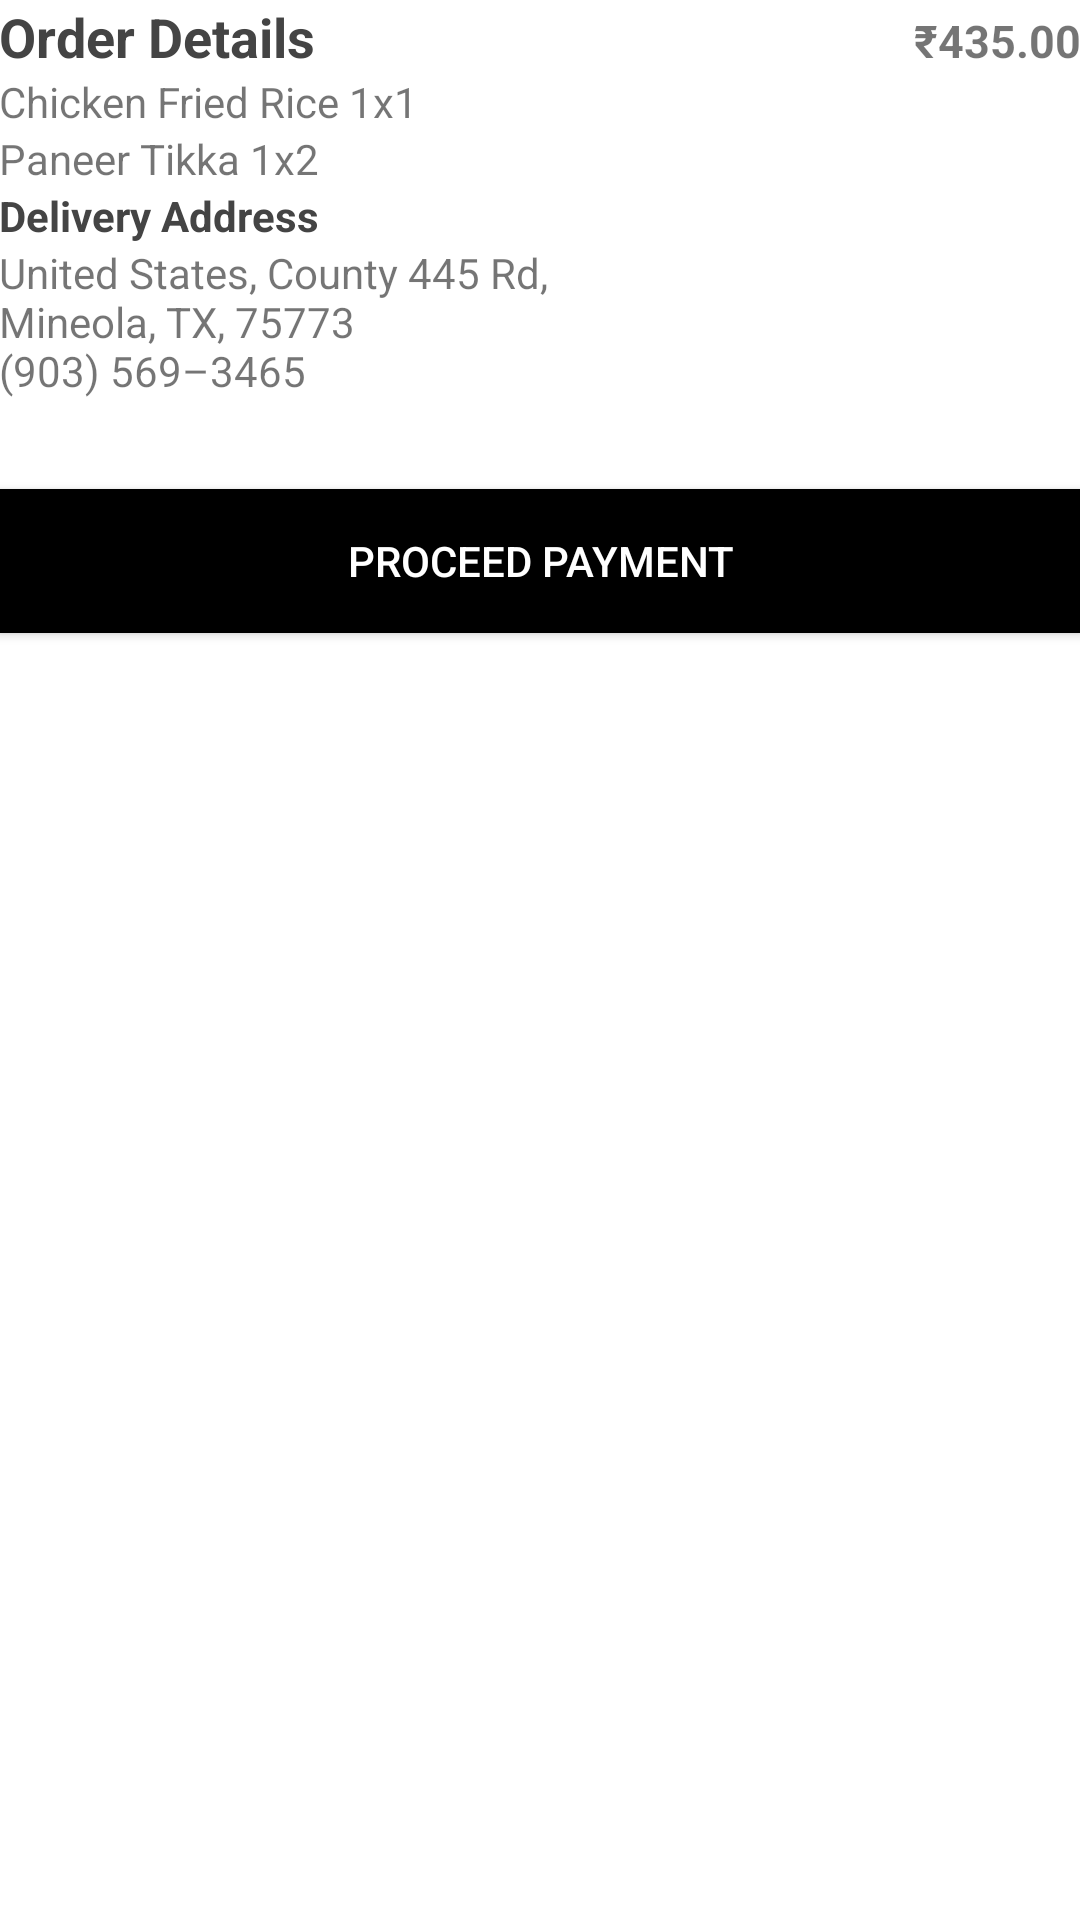

Here is an Android app screen rendered from its layout file. Give the layout XML and the strings, colors and styles it references.
<!-- AndroidManifest.xml: application theme AppTheme -->
<!-- res/layout/bottom_sheet.xml -->
<?xml version="1.0" encoding="utf-8"?>
<LinearLayout xmlns:android="http://schemas.android.com/apk/res/android"
    xmlns:app="http://schemas.android.com/apk/res-auto"
    android:id="@+id/bottom_sheet"
    android:layout_width="match_parent"
    android:layout_height="wrap_content"
    android:background="#fff"
    android:orientation="vertical"
    android:padding="@dimen/activity_margin"
    app:behavior_hideable="true"
    app:behavior_peekHeight="56dp"
    app:layout_behavior="android.support.design.widget.BottomSheetBehavior">

    <LinearLayout
        android:layout_width="match_parent"
        android:layout_height="wrap_content"
        android:orientation="horizontal"
        android:layout_gravity="center_vertical"
        android:weightSum="3">

        <TextView
            android:layout_width="0dp"
            android:layout_height="wrap_content"
            android:layout_marginBottom="@dimen/activity_margin"
            android:layout_weight="2"
            android:text="Order Details"
            android:textColor="#444"
            android:textSize="18dp"
            android:textStyle="bold" />

        <TextView
            android:layout_width="0dp"
            android:gravity="right"
            android:layout_height="wrap_content"
            android:layout_weight="1"
            android:textStyle="bold"
            android:textSize="15dp"
            android:text="₹435.00"/>
    </LinearLayout>


    <TextView
        android:layout_width="wrap_content"
        android:layout_height="wrap_content"
        android:text="Chicken Fried Rice 1x1" />

    <TextView
        android:layout_width="wrap_content"
        android:layout_height="wrap_content"
        android:text="Paneer Tikka 1x2" />

    <TextView
        android:layout_width="wrap_content"
        android:layout_height="wrap_content"
        android:layout_marginTop="@dimen/activity_margin"
        android:text="Delivery Address"
        android:textColor="#444"
        android:textStyle="bold" />

    <TextView
        android:layout_width="wrap_content"
        android:layout_height="wrap_content"
        android:text="@string/united_states_county_445_rd" />

    <Button
        android:layout_width="match_parent"
        android:layout_height="wrap_content"
        android:layout_marginTop="30dp"
        android:background="#000"
        android:foreground="?attr/selectableItemBackground"
        android:text="PROCEED PAYMENT"
        android:textColor="#fff" />

</LinearLayout>
<!-- resources referenced by this layout -->
<resources>
  <string name="united_states_county_445_rd">United States, County 445 Rd,\nMineola, TX, 75773\n(903) 569–3465</string>
  <style name="AppTheme" parent="Theme.AppCompat.Light.NoActionBar">
          
          <item name="colorPrimary">@color/colorPrimary</item>
          <item name="colorPrimaryDark">@color/colorPrimaryDark</item>
          <item name="colorAccent">@color/colorAccent</item>
      </style>
  <color name="colorPrimary">#3F51B5</color>
  <color name="colorPrimaryDark">#303F9F</color>
  <color name="colorAccent">#FF4081</color>
</resources>
